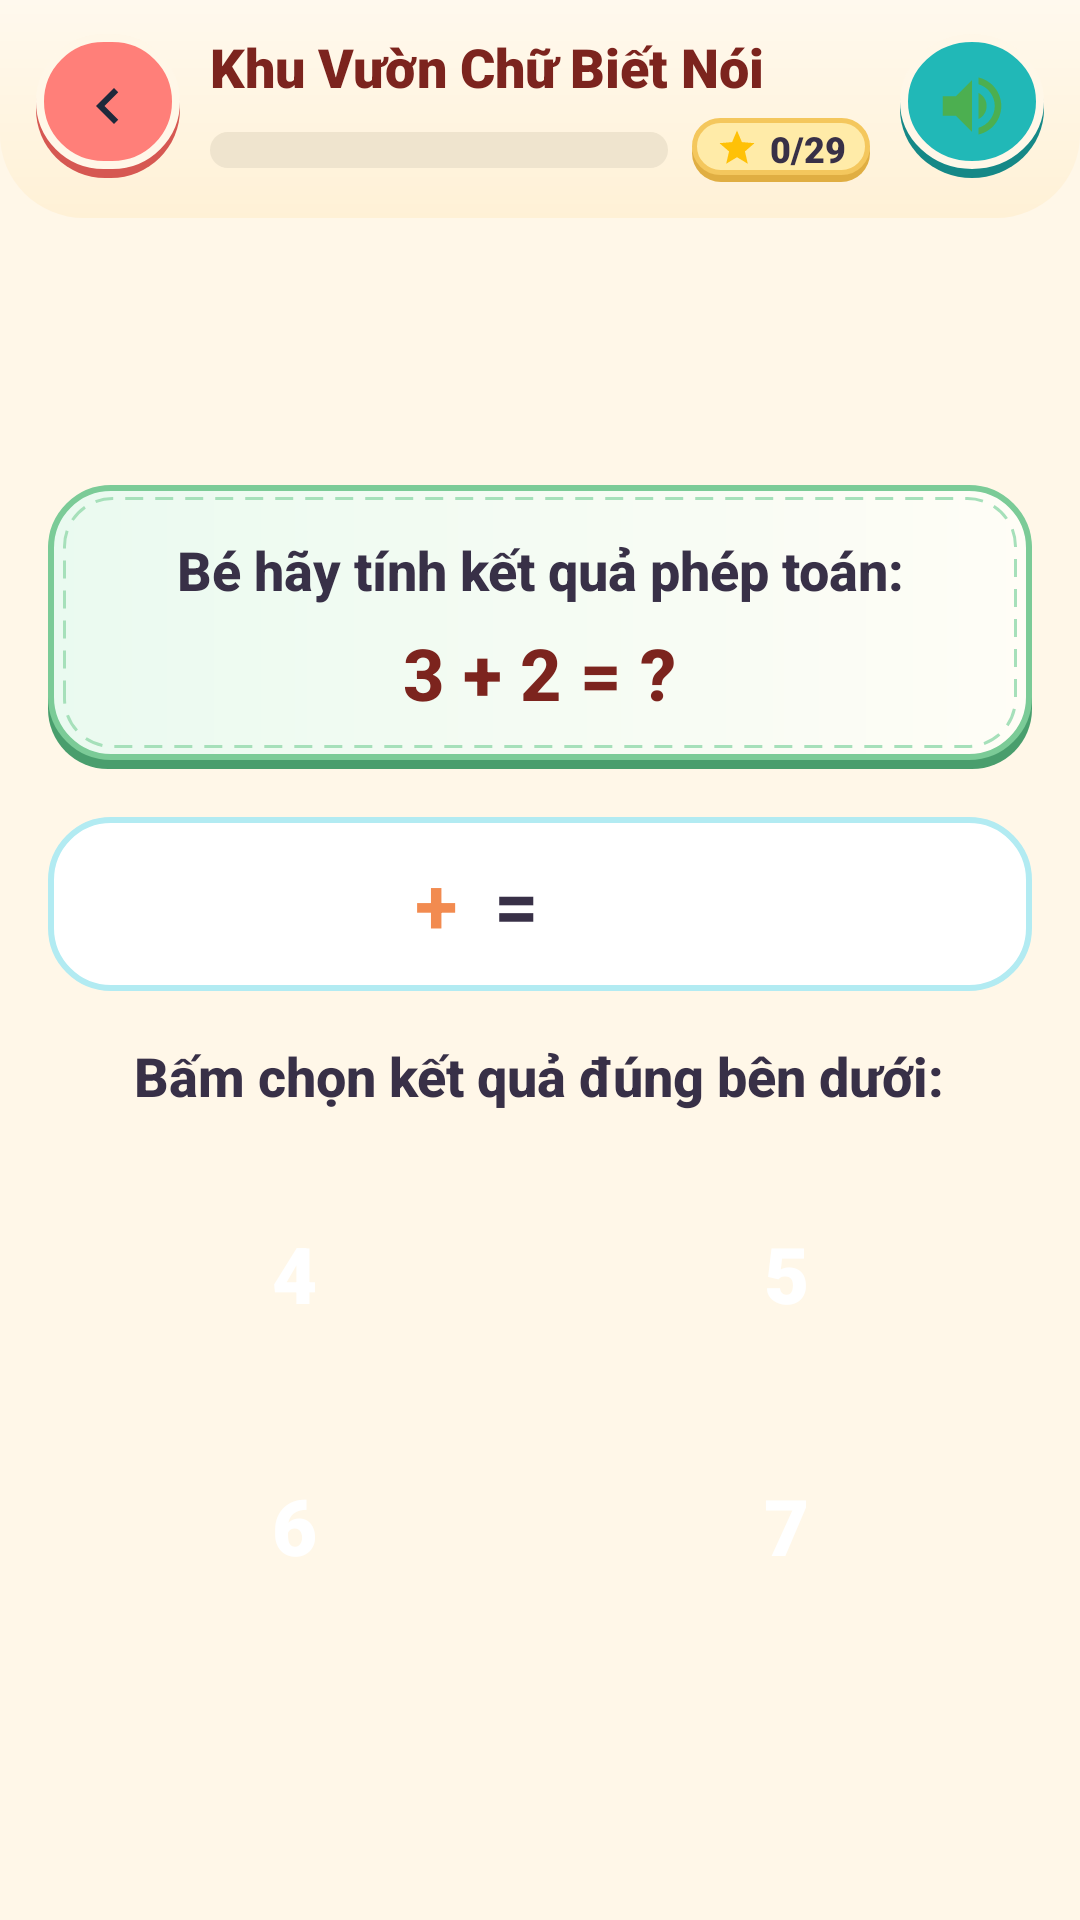

This screen was rendered from an Android layout file. Write that file and the resources it references.
<!-- AndroidManifest.xml: application theme Theme.HappyKidLearn -->
<!-- res/layout/m4_activity_fun_math.xml -->
<?xml version="1.0" encoding="utf-8"?>
<LinearLayout xmlns:android="http://schemas.android.com/apk/res/android"
    android:layout_width="match_parent"
    android:layout_height="match_parent"
    android:background="@color/m2_bg_screen"
    android:orientation="vertical">

    
    <include layout="@layout/m2_layout_game_header" />

    <ScrollView
        android:layout_width="match_parent"
        android:layout_height="0dp"
        android:layout_weight="1"
        android:fillViewport="true">

        <LinearLayout
            android:layout_width="match_parent"
            android:layout_height="wrap_content"
            android:gravity="center"
            android:orientation="vertical"
            android:padding="@dimen/m4_screen_padding">

            
            <LinearLayout style="@style/m4_style_question_card">

                <TextView
                    android:id="@+id/tv_question_title"
                    style="@style/m4_style_question_title"
                    android:text="Bé hãy tính kết quả phép toán:" />

                <TextView
                    android:id="@+id/tv_formula_text"
                    style="@style/m4_style_question_subtitle"
                    android:textColor="@color/m2_text_book_title"
                    android:textSize="24sp"
                    android:text="3 + 2 = ?" />
            </LinearLayout>

            
            <LinearLayout
                android:layout_width="match_parent"
                android:layout_height="wrap_content"
                android:layout_marginTop="16dp"
                android:layout_marginBottom="16dp"
                android:background="@drawable/m4_bg_fun_math_card"
                android:gravity="center"
                android:orientation="horizontal"
                android:padding="8dp">

                
                <GridLayout
                    android:id="@+id/gl_group1"
                    android:layout_width="wrap_content"
                    android:layout_height="wrap_content"
                    android:columnCount="3"
                    android:gravity="center" />

                
                <TextView
                    android:id="@+id/tv_operator"
                    android:layout_width="wrap_content"
                    android:layout_height="wrap_content"
                    android:layout_marginStart="6dp"
                    android:layout_marginEnd="6dp"
                    android:text="+"
                    android:textColor="@color/m2_accent_orange"
                    android:textSize="26sp"
                    android:textStyle="bold" />

                
                <GridLayout
                    android:id="@+id/gl_group2"
                    android:layout_width="wrap_content"
                    android:layout_height="wrap_content"
                    android:columnCount="3"
                    android:gravity="center" />

                
                <TextView
                    android:layout_width="wrap_content"
                    android:layout_height="wrap_content"
                    android:layout_marginStart="6dp"
                    android:layout_marginEnd="6dp"
                    android:text="="
                    android:textColor="@color/m2_text_primary"
                    android:textSize="26sp"
                    android:textStyle="bold" />

                
                <TextView
                    android:id="@+id/tv_result_placeholder"
                    android:layout_width="42dp"
                    android:layout_height="42dp"
                    android:background="@drawable/m4_bg_counting_number_badge"
                    android:gravity="center"
                    android:text="\?"
                    android:textColor="@color/white"
                    android:textSize="20sp"
                    android:textStyle="bold" />

            </LinearLayout>

            
            <TextView
                style="@style/m4_style_question_title"
                android:layout_marginBottom="12dp"
                android:text="Bấm chọn kết quả đúng bên dưới:" />

            <GridLayout
                android:layout_width="match_parent"
                android:layout_height="wrap_content"
                android:alignmentMode="alignBounds"
                android:columnCount="2">

                <Button
                    android:id="@+id/btn_option_1"
                    style="@style/m4_style_option_button"
                    android:text="4" />

                <Button
                    android:id="@+id/btn_option_2"
                    style="@style/m4_style_option_button"
                    android:text="5" />

                <Button
                    android:id="@+id/btn_option_3"
                    style="@style/m4_style_option_button"
                    android:text="6" />

                <Button
                    android:id="@+id/btn_option_4"
                    style="@style/m4_style_option_button"
                    android:text="7" />

            </GridLayout>

        </LinearLayout>
    </ScrollView>

</LinearLayout>
<!-- res/layout/m2_layout_game_header.xml (included above) -->
<?xml version="1.0" encoding="utf-8"?>
<LinearLayout xmlns:android="http://schemas.android.com/apk/res/android"
    android:id="@+id/header_root"
    android:layout_width="match_parent"
    android:layout_height="wrap_content"
    android:background="@drawable/m2_bg_home_header"
    android:gravity="center_vertical"
    android:orientation="horizontal"
    android:paddingStart="12dp"
    android:paddingTop="10dp"
    android:paddingEnd="12dp"
    android:paddingBottom="12dp">

    
    <ImageButton
        android:id="@+id/btn_header_back"
        android:layout_width="48dp"
        android:layout_height="48dp"
        android:background="@drawable/m2_bg_parent_button_coral"
        android:contentDescription="Quay lại"
        android:padding="11dp"
        android:scaleType="centerInside"
        android:src="@drawable/m2_ic_arrow_left" />

    
    <LinearLayout
        android:layout_width="0dp"
        android:layout_height="wrap_content"
        android:layout_marginStart="10dp"
        android:layout_marginEnd="10dp"
        android:layout_weight="1"
        android:orientation="vertical">

        <TextView
            android:id="@+id/tv_header_title"
            android:layout_width="wrap_content"
            android:layout_height="wrap_content"
            android:ellipsize="end"
            android:fontFamily="sans-serif-black"
            android:maxLines="1"
            android:text="Khu Vườn Chữ Biết Nói"
            android:textColor="@color/m2_text_book_title"
            android:textSize="18sp"
            android:textStyle="bold" />

        <LinearLayout
            android:layout_width="match_parent"
            android:layout_height="wrap_content"
            android:layout_marginTop="5dp"
            android:gravity="center_vertical"
            android:orientation="horizontal">

            <ProgressBar
                android:id="@+id/pb_header_progress"
                style="?android:attr/progressBarStyleHorizontal"
                android:layout_width="0dp"
                android:layout_height="12dp"
                android:layout_weight="1"
                android:max="100"
                android:progress="0"
                android:progressDrawable="@drawable/m2_bg_progress_bar" />

            <LinearLayout
                android:layout_width="wrap_content"
                android:layout_height="wrap_content"
                android:layout_marginStart="8dp"
                android:background="@drawable/m2_bg_star_pill"
                android:gravity="center_vertical"
                android:orientation="horizontal"
                android:paddingStart="8dp"
                android:paddingTop="2dp"
                android:paddingEnd="8dp"
                android:paddingBottom="3dp">

                <ImageView
                    android:layout_width="14dp"
                    android:layout_height="14dp"
                    android:importantForAccessibility="no"
                    android:src="@drawable/ic_star_filled" />

                <TextView
                    android:id="@+id/tv_header_progress_text"
                    android:layout_width="wrap_content"
                    android:layout_height="wrap_content"
                    android:layout_marginStart="4dp"
                    android:fontFamily="sans-serif-black"
                    android:text="0/29"
                    android:textColor="@color/m2_text_primary"
                    android:textSize="12sp"
                    android:textStyle="bold" />
            </LinearLayout>
        </LinearLayout>
    </LinearLayout>

    
    <ImageButton
        android:id="@+id/btn_header_sound"
        android:layout_width="48dp"
        android:layout_height="48dp"
        android:background="@drawable/m2_bg_sound_button_teal"
        android:contentDescription="@string/m2_cd_btn_sound"
        android:padding="11dp"
        android:scaleType="centerInside"
        android:src="@drawable/ic_sound_on" />

</LinearLayout>
<!-- resources referenced by this layout -->
<resources>
  <color name="m2_accent_orange">#F28B50</color>
  <color name="m2_bg_screen">#FFF7E8</color>
  <color name="m2_text_book_title">#7C241E</color>
  <color name="m2_text_primary">#383047</color>
  <color name="white">#FFFFFFFF</color>
  <dimen name="m4_screen_padding">16dp</dimen>
  <!-- drawable ic_star_filled (drawable) -->
  <vector xmlns:android="http://schemas.android.com/apk/res/android"
      android:width="48dp"
      android:height="48dp"
      android:viewportWidth="24"
      android:viewportHeight="24">
      <path
          android:fillColor="#FFFFC107"
          android:pathData="M12,17.27L18.18,21l-1.64,-7.03L22,9.24l-7.19,-0.61L12,2L9.19,8.63L2,9.24l5.46,4.73L5.82,21z"/>
  </vector>
  <!-- drawable m2_bg_home_header (drawable) -->
  <?xml version="1.0" encoding="utf-8"?>
  <shape xmlns:android="http://schemas.android.com/apk/res/android"
      android:shape="rectangle">
      <gradient
          android:angle="270"
          android:startColor="@color/m2_bg_header_gradient_start"
          android:endColor="@color/m2_bg_header_gradient_end" />
      <corners
          android:bottomLeftRadius="28dp"
          android:bottomRightRadius="28dp" />
  </shape>
  <!-- drawable m2_ic_arrow_left (drawable) -->
  <?xml version="1.0" encoding="utf-8"?>
  <vector xmlns:android="http://schemas.android.com/apk/res/android"
      android:width="24dp"
      android:height="24dp"
      android:viewportWidth="24"
      android:viewportHeight="24">
      <path
          android:fillColor="#1E293B"
          android:pathData="M15.41,7.41L14,6l-6,6 6,6 1.41,-1.41L10.83,12z" />
  </vector>
  <!-- drawable m4_bg_fun_math_card (drawable) -->
  <?xml version="1.0" encoding="utf-8"?>
  <shape xmlns:android="http://schemas.android.com/apk/res/android"
      android:shape="rectangle">
      <solid android:color="#FFFFFF" />
      <corners android:radius="20dp" />
      <stroke
          android:width="2dp"
          android:color="#B2EBF2" />
  </shape>
  <string name="m2_cd_btn_sound">Bật hoặc tắt âm thanh ứng dụng</string>
  <style name="m4_style_question_card">
          <item name="android:layout_width">match_parent</item>
          <item name="android:layout_height">wrap_content</item>
          <item name="android:background">@drawable/m2_bg_alphabet_garden_banner</item>
          <item name="android:gravity">center</item>
          <item name="android:orientation">vertical</item>
          <item name="android:padding">@dimen/m4_card_padding</item>
      </style>
  <style name="m4_style_question_title">
          <item name="android:layout_width">wrap_content</item>
          <item name="android:layout_height">wrap_content</item>
          <item name="android:textColor">@color/m2_text_primary</item>
          <item name="android:textSize">@dimen/m4_text_title</item>
          <item name="android:textStyle">bold</item>
          <item name="android:fontFamily">sans-serif-medium</item>
          <item name="android:gravity">center</item>
      </style>
  <style name="Theme.HappyKidLearn" parent="Base.Theme.HappyKidLearn" />
  <color name="m2_bg_header_gradient_start">#FFF9EE</color>
  <color name="m2_bg_header_gradient_end">#FFF1D6</color>
  <color name="m2_progress_track">#EFE4CE</color>
  <color name="m2_accent_green">#58B881</color>
  <dimen name="m4_option_button_height">68dp</dimen>
  <dimen name="m4_option_button_margin">8dp</dimen>
  <dimen name="m4_text_option">26sp</dimen>
  <dimen name="m4_card_padding">16dp</dimen>
  <color name="m2_brand_teal_dark">#158887</color>
  <dimen name="m4_text_subtitle">16sp</dimen>
  <dimen name="m4_text_title">18sp</dimen>
  <style name="Base.Theme.HappyKidLearn" parent="Theme.Material3.DayNight.NoActionBar">
          
          
      </style>
</resources>
